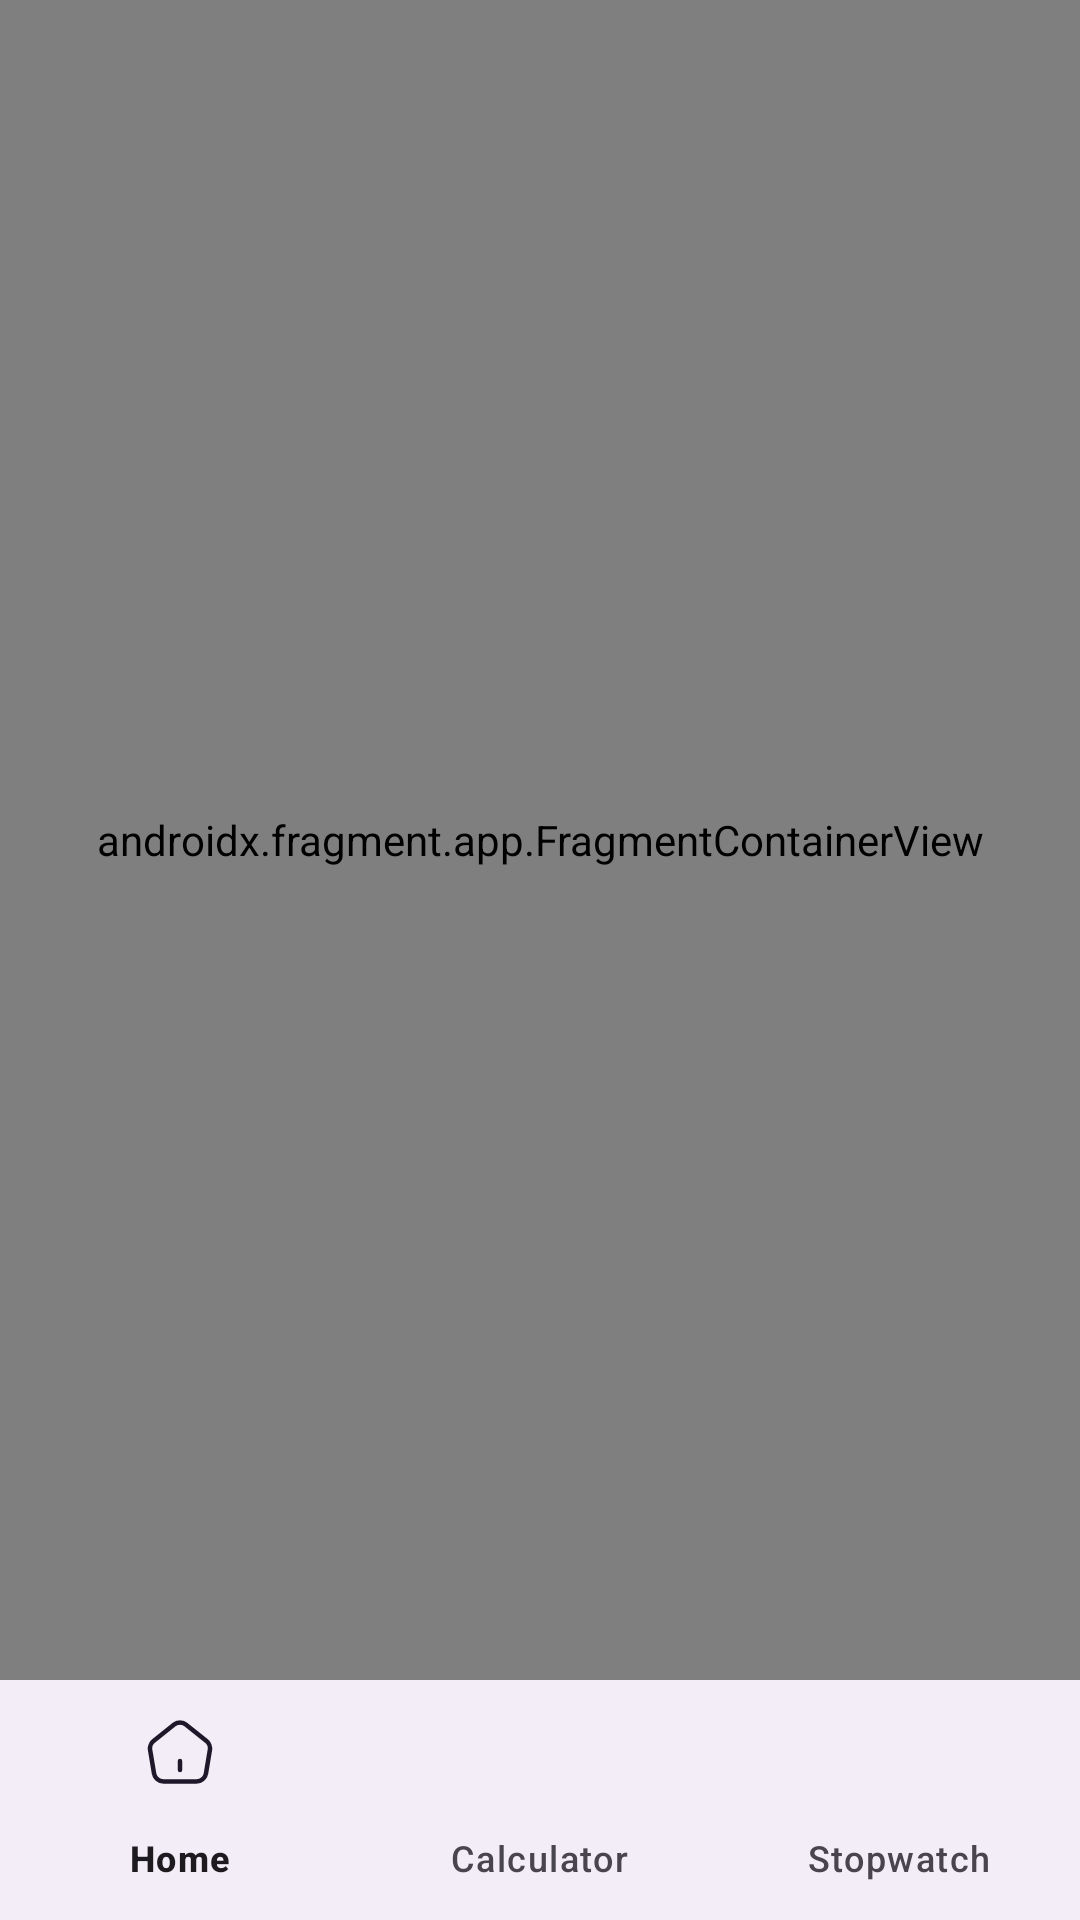

Produce the Android XML layout that renders to this screen, including the resource entries it uses.
<!-- AndroidManifest.xml: activity theme Theme.CombineApplication -->
<!-- res/layout/activity_main.xml -->
<?xml version="1.0" encoding="utf-8"?>
<androidx.constraintlayout.widget.ConstraintLayout xmlns:android="http://schemas.android.com/apk/res/android"
    xmlns:app="http://schemas.android.com/apk/res-auto"
    xmlns:tools="http://schemas.android.com/tools"
    android:layout_width="match_parent"
    android:layout_height="match_parent"
    android:fitsSystemWindows="true"
    tools:context=".MainActivity">


    <androidx.fragment.app.FragmentContainerView
        android:id="@+id/Fragment_Container"
        android:layout_width="match_parent"
        android:layout_height="0dp"
        android:name="androidx.navigation.fragment.NavHostFragment"
        app:navGraph="@navigation/nav_graph"
        app:layout_constraintBottom_toTopOf="@+id/bottomNavigationView"
        app:layout_constraintEnd_toEndOf="parent"
        app:layout_constraintStart_toStartOf="parent"
        app:layout_constraintTop_toTopOf="parent" />

    <com.google.android.material.bottomnavigation.BottomNavigationView
        android:id="@+id/bottomNavigationView"
        android:layout_width="match_parent"
        android:layout_height="wrap_content"
        app:menu="@menu/menu_main"
        app:layout_constraintBottom_toBottomOf="parent"
        app:layout_constraintEnd_toEndOf="parent"
        app:layout_constraintStart_toStartOf="parent" />


</androidx.constraintlayout.widget.ConstraintLayout>
<!-- resources referenced by this layout -->
<resources>
  <style name="Theme.CombineApplication" parent="Base.Theme.CombineApplication" />
  <style name="Base.Theme.CombineApplication" parent="Theme.Material3.DayNight.NoActionBar">
          
          
      </style>
</resources>
